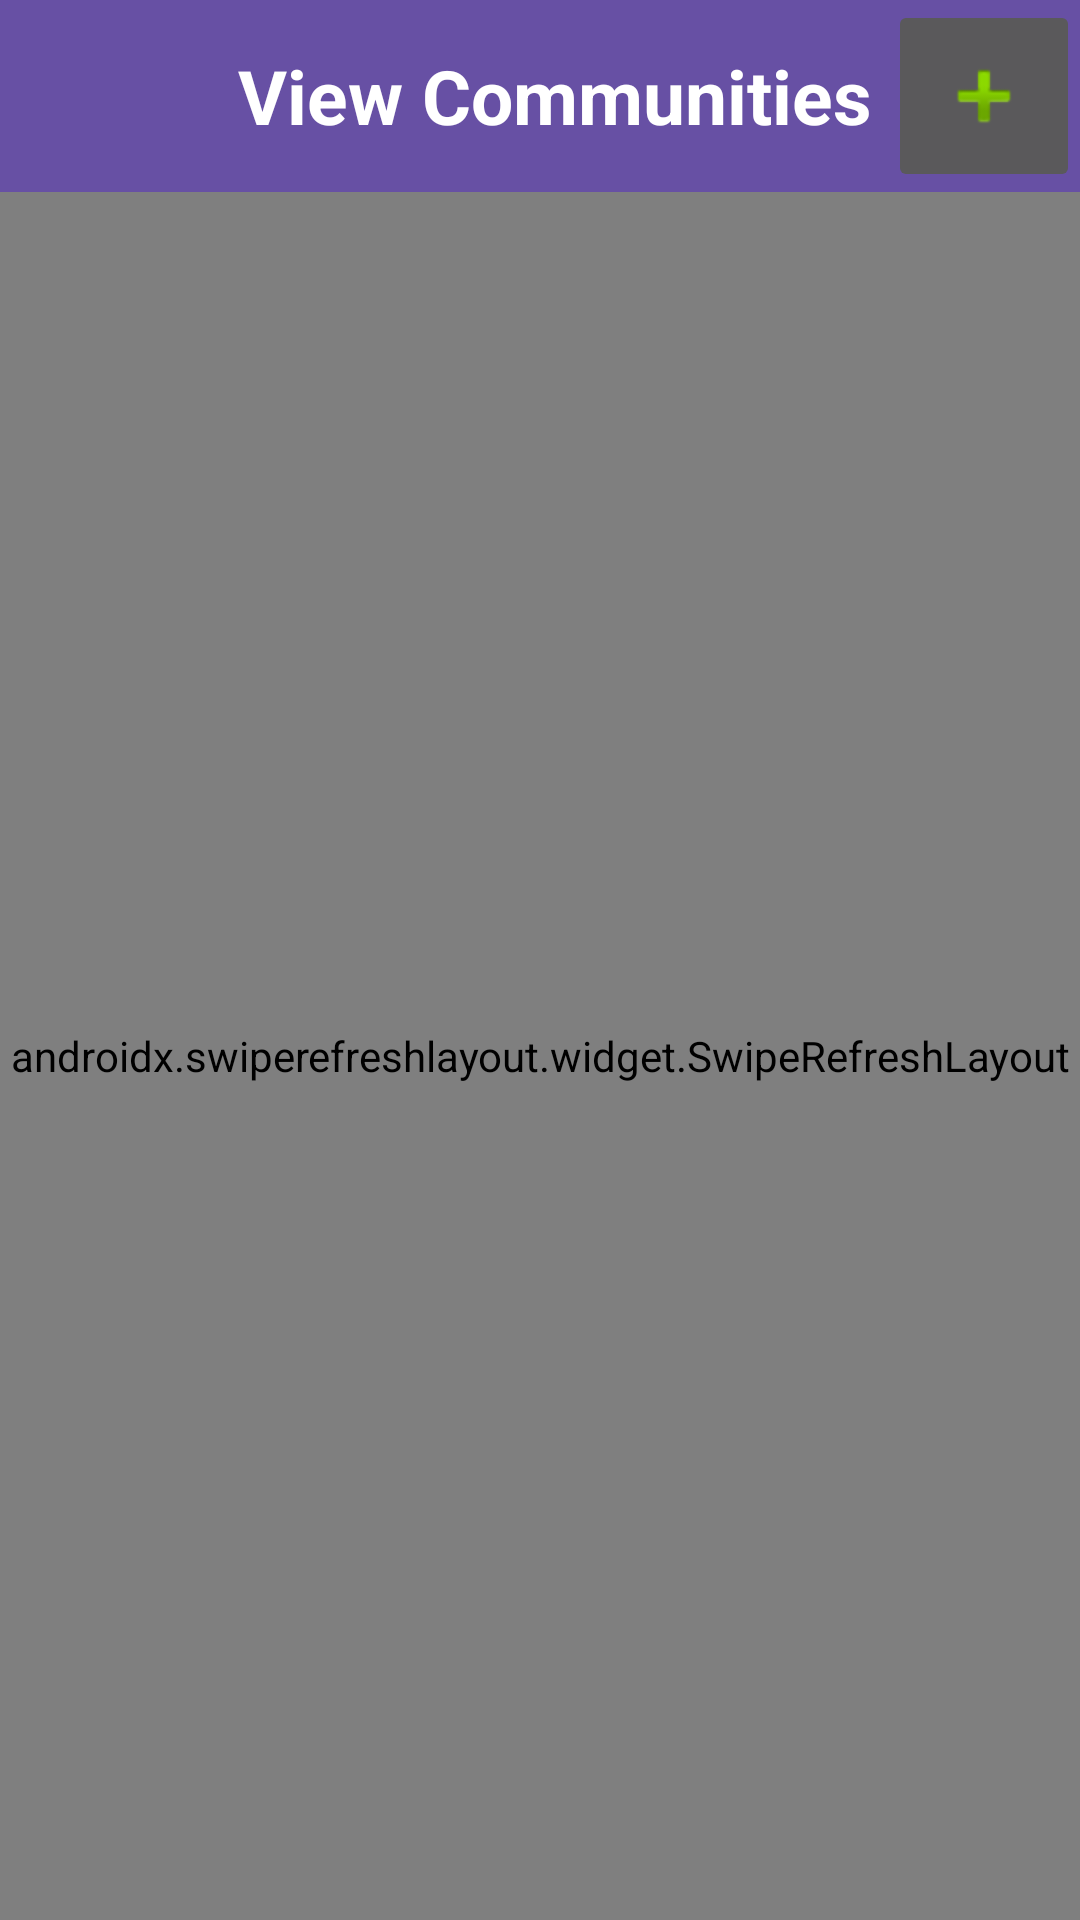

Android layout source for this screen:
<!-- AndroidManifest.xml: application theme Theme.IntershipSharingApp -->
<!-- res/layout/fragment_view_industry.xml -->
<?xml version="1.0" encoding="utf-8"?>
<LinearLayout xmlns:android="http://schemas.android.com/apk/res/android"
    android:layout_width="match_parent"
    android:layout_height="match_parent"
    android:orientation="vertical">

    <androidx.appcompat.widget.Toolbar
        android:id="@+id/toolbar"
        android:layout_width="match_parent"
        android:layout_height="?attr/actionBarSize"
        android:background="?attr/colorPrimary"
        android:popupTheme="@style/ThemeOverlay.AppCompat.Light"
        android:theme="@style/ThemeOverlay.AppCompat.Dark.ActionBar">

        <TextView
            android:id="@+id/title"
            android:layout_width="wrap_content"
            android:layout_height="wrap_content"
            android:layout_gravity="center"
            android:paddingLeft="10dp"
            android:text="View Communities"
            android:textColor="@android:color/white"
            android:textSize="25dp"
            android:textStyle="bold" />
        <ImageButton
            android:id="@+id/btn_add_industry"
            android:layout_width="wrap_content"
            android:layout_height="wrap_content"
            android:src="@android:drawable/ic_input_add"
            android:contentDescription="Add Industry"
            android:layout_gravity="end"
            android:padding="16dp"/>
    </androidx.appcompat.widget.Toolbar>
<androidx.swiperefreshlayout.widget.SwipeRefreshLayout
    xmlns:android="http://schemas.android.com/apk/res/android"
    android:id="@+id/swipeRefreshLayout"
    android:layout_width="match_parent"
    android:layout_height="match_parent">

    
    <ScrollView
        android:layout_width="match_parent"
        android:layout_height="0dp"
        android:layout_weight="1">

        <LinearLayout
            android:id="@+id/list"
            android:layout_width="match_parent"
            android:layout_height="wrap_content"
            android:orientation="vertical" />
    </ScrollView>

</androidx.swiperefreshlayout.widget.SwipeRefreshLayout>
</LinearLayout>
<!-- resources referenced by this layout -->
<resources>
  <style name="Theme.IntershipSharingApp" parent="Base.Theme.IntershipSharingApp" />
  <style name="Base.Theme.IntershipSharingApp" parent="Theme.Material3.DayNight">
          
          
      </style>
</resources>
